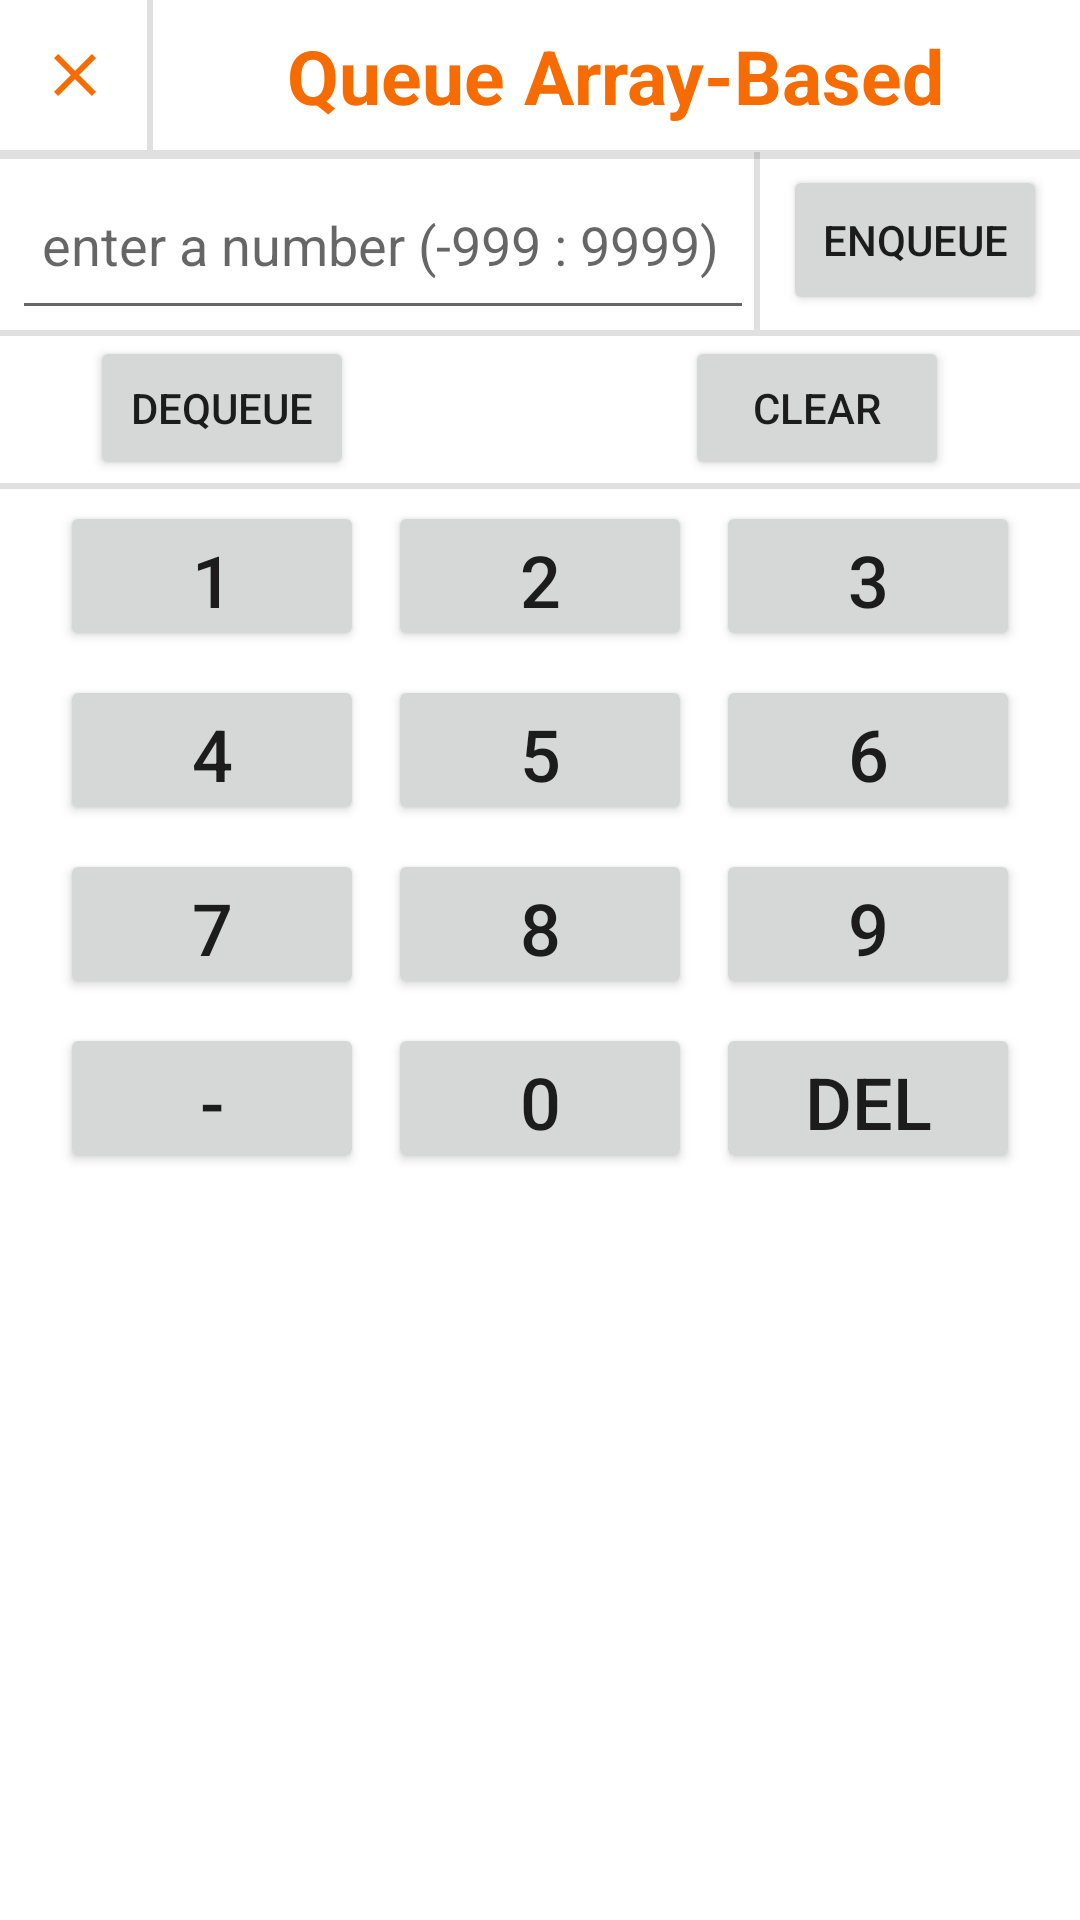

The Android layout XML behind this screen, and the referenced resources:
<!-- AndroidManifest.xml: application theme Theme.DataStructuresSimulator -->
<!-- res/layout/layout_queue_manipulations.xml -->
<?xml version="1.0" encoding="utf-8"?>
<androidx.constraintlayout.widget.ConstraintLayout xmlns:android="http://schemas.android.com/apk/res/android"
    xmlns:app="http://schemas.android.com/apk/res-auto"
    xmlns:tools="http://schemas.android.com/tools"
    android:layout_width="match_parent"
    android:layout_height="match_parent"
    android:background="?android:colorBackground"
    android:focusable="true"
    android:focusableInTouchMode="true">

    <androidx.constraintlayout.widget.ConstraintLayout
        android:id="@+id/constraintLayout"
        android:layout_width="0dp"
        android:layout_height="wrap_content"
        app:layout_constraintEnd_toEndOf="parent"
        app:layout_constraintStart_toStartOf="parent"
        app:layout_constraintTop_toTopOf="parent">

        <ImageButton
            android:id="@+id/btn_closemenu"
            style="@style/S_ImageButton"
            android:layout_width="50dp"
            android:layout_height="50dp"
            android:contentDescription="@string/close"
            android:src="@drawable/ic_close"
            app:layout_constraintBottom_toBottomOf="parent"
            app:layout_constraintEnd_toStartOf="@+id/ds_type"
            app:layout_constraintStart_toStartOf="parent"
            app:layout_constraintTop_toTopOf="parent" />

        <View
            android:id="@+id/view4"
            android:layout_width="2dp"
            android:layout_height="0dp"
            app:layout_constraintStart_toEndOf="@+id/btn_closemenu"
            app:layout_constraintEnd_toStartOf="@+id/ds_type"
            app:layout_constraintTop_toTopOf="parent"
            app:layout_constraintBottom_toBottomOf="parent"
            android:background="?android:attr/listDivider" />

        <TextView
            android:id="@+id/ds_type"
            android:layout_width="0dp"
            android:layout_height="47dp"
            android:gravity="center"
            android:text="@string/queue_array_based"
            android:textAlignment="center"
            android:textColor="@color/orange"
            android:textSize="25sp"
            android:textStyle="bold"
            app:layout_constraintBottom_toBottomOf="parent"
            app:layout_constraintEnd_toEndOf="parent"
            app:layout_constraintHorizontal_weight="1"
            app:layout_constraintStart_toEndOf="@+id/btn_closemenu"
            app:layout_constraintTop_toTopOf="parent" />
    </androidx.constraintlayout.widget.ConstraintLayout>


    <View
        android:id="@+id/horizontalDiv2"
        android:layout_width="match_parent"
        android:layout_height="3dp"
        android:background="?android:attr/listDivider"
        app:layout_constraintEnd_toEndOf="parent"
        app:layout_constraintHorizontal_bias="0.0"
        app:layout_constraintStart_toStartOf="parent"
        app:layout_constraintTop_toBottomOf="@+id/constraintLayout" />

    <androidx.constraintlayout.widget.ConstraintLayout
        android:id="@+id/constraintLayout2"
        android:layout_width="0dp"
        android:layout_height="60dp"
        app:layout_constraintEnd_toEndOf="parent"
        app:layout_constraintHorizontal_bias="0.0"
        app:layout_constraintStart_toStartOf="parent"
        app:layout_constraintTop_toBottomOf="@+id/constraintLayout">

        <EditText
            android:id="@+id/et_enqueue"
            android:layout_width="0dp"
            android:layout_height="0dp"
            android:layout_marginStart="4dp"
            android:layout_weight="1"
            android:ems="5"
            android:gravity="start|center_vertical"
            android:hint="@string/enter_number"
            android:imeOptions="actionDone"
            android:importantForAutofill="no"
            android:inputType="numberSigned"
            android:paddingStart="10dp"
            android:paddingEnd="10dp"
            app:layout_constraintBottom_toBottomOf="parent"
            app:layout_constraintEnd_toStartOf="@+id/view3"
            app:layout_constraintHorizontal_bias="0.0"
            app:layout_constraintStart_toStartOf="parent"
            app:layout_constraintTop_toTopOf="parent"
            app:layout_constraintVertical_bias="1.0" />

        <View
            android:id="@+id/view3"
            android:layout_width="2dp"
            android:layout_height="wrap_content"
            android:layout_marginTop="4dp"
            android:layout_marginBottom="3dp"
            android:background="?android:attr/listDivider"
            app:layout_constraintBottom_toBottomOf="parent"
            app:layout_constraintEnd_toStartOf="@+id/btn_push"
            app:layout_constraintHorizontal_bias="0.97"
            app:layout_constraintStart_toStartOf="parent"
            app:layout_constraintTop_toTopOf="parent" />

        <Button
            android:id="@+id/btn_push"
            android:layout_width="wrap_content"
            android:layout_height="50dp"
            android:text="@string/enqueue"
            android:textSize="14sp"
            app:layout_constraintBottom_toBottomOf="parent"
            app:layout_constraintEnd_toEndOf="parent"
            app:layout_constraintHorizontal_bias="0.96"
            app:layout_constraintStart_toStartOf="parent"
            app:layout_constraintTop_toTopOf="parent" />
    </androidx.constraintlayout.widget.ConstraintLayout>

    <View
        android:id="@+id/view2"
        android:layout_width="0dp"
        android:layout_height="2dp"
        android:background="?android:attr/listDivider"
        app:layout_constraintEnd_toEndOf="parent"
        app:layout_constraintStart_toStartOf="parent"
        app:layout_constraintTop_toBottomOf="@+id/constraintLayout2" />

    <Button
        android:id="@+id/btn_pop"
        android:layout_width="wrap_content"
        android:layout_height="wrap_content"
        android:text="Dequeue"
        app:layout_constraintEnd_toEndOf="parent"
        app:layout_constraintHorizontal_bias="0.11"
        app:layout_constraintStart_toStartOf="parent"
        app:layout_constraintTop_toBottomOf="@+id/view2" />

    <Button
        android:id="@+id/btn_clear"
        android:layout_width="wrap_content"
        android:layout_height="wrap_content"
        android:text="@string/clear_queue"
        app:layout_constraintEnd_toEndOf="parent"
        app:layout_constraintHorizontal_bias="0.84"
        app:layout_constraintStart_toStartOf="parent"
        app:layout_constraintTop_toBottomOf="@+id/view2" />

    <View
        android:id="@+id/view"
        android:layout_width="wrap_content"
        android:layout_height="2dp"
        android:layout_marginTop="1dp"
        android:background="?android:attr/listDivider"
        app:layout_constraintEnd_toEndOf="parent"
        app:layout_constraintStart_toStartOf="parent"
        app:layout_constraintTop_toBottomOf="@+id/btn_clear" />

    <include
        layout="@layout/layout_numpad"
        android:layout_width="0dp"
        android:layout_height="wrap_content"
        android:layout_marginStart="16dp"
        android:layout_marginEnd="16dp"
        app:layout_constraintBottom_toBottomOf="parent"
        app:layout_constraintEnd_toEndOf="parent"
        app:layout_constraintHorizontal_bias="0.0"
        app:layout_constraintStart_toStartOf="parent"
        app:layout_constraintTop_toBottomOf="@+id/view"
        app:layout_constraintVertical_bias="0.0" />


</androidx.constraintlayout.widget.ConstraintLayout>
<!-- res/layout/layout_numpad.xml (included above) -->
<?xml version="1.0" encoding="utf-8"?>
<LinearLayout xmlns:android="http://schemas.android.com/apk/res/android"
    android:layout_width="match_parent"
    android:layout_height="match_parent"
    android:orientation="vertical">


    <LinearLayout
        android:layout_width="match_parent"
        android:layout_height="wrap_content"
        android:orientation="horizontal">

        <Button
            android:id="@+id/btn_1"
            android:layout_width="50dp"
            android:layout_height="50dp"
            android:layout_margin="4dp"
            android:layout_weight="1"
            android:text="1"
            android:textSize="24sp" />

        <Button
            android:id="@+id/btn_2"
            android:layout_width="50dp"
            android:layout_height="50dp"
            android:layout_margin="4dp"
            android:layout_weight="1"
            android:text="2"
            android:textSize="24sp" />

        <Button
            android:id="@+id/btn_3"
            android:layout_width="50dp"
            android:layout_height="50dp"
            android:layout_margin="4dp"
            android:layout_weight="1"
            android:text="3"
            android:textSize="24sp" />


    </LinearLayout>

    <LinearLayout
        android:layout_width="match_parent"
        android:layout_height="wrap_content"
        android:orientation="horizontal">

        <Button
            android:id="@+id/btn_4"
            android:layout_width="50dp"
            android:layout_height="50dp"
            android:layout_margin="4dp"
            android:layout_weight="1"
            android:text="4"
            android:textSize="24sp" />

        <Button
            android:id="@+id/btn_5"
            android:layout_width="50dp"
            android:layout_height="50dp"
            android:layout_margin="4dp"
            android:layout_weight="1"
            android:text="5"
            android:textSize="24sp" />

        <Button
            android:id="@+id/btn_6"
            android:layout_width="50dp"
            android:layout_height="50dp"
            android:layout_margin="4dp"
            android:layout_weight="1"
            android:text="6"
            android:textSize="24sp" />
    </LinearLayout>

    <LinearLayout
        android:layout_width="match_parent"
        android:layout_height="wrap_content"
        android:orientation="horizontal">

        <Button
            android:id="@+id/btn_7"
            android:layout_width="50dp"
            android:layout_height="50dp"
            android:layout_margin="4dp"
            android:layout_weight="1"
            android:text="7"
            android:textSize="24sp" />

        <Button
            android:id="@+id/btn_8"
            android:layout_width="50dp"
            android:layout_height="50dp"
            android:layout_margin="4dp"
            android:layout_weight="1"
            android:text="8"
            android:textSize="24sp" />

        <Button
            android:id="@+id/btn_9"
            android:layout_width="50dp"
            android:layout_height="50dp"
            android:layout_margin="4dp"
            android:layout_weight="1"
            android:text="9"
            android:textSize="24sp" />

    </LinearLayout>

    <LinearLayout
        android:layout_width="match_parent"
        android:layout_height="wrap_content"
        android:orientation="horizontal">

        <Button
            android:id="@+id/btn_minus"
            android:layout_width="50dp"
            android:layout_height="50dp"
            android:layout_margin="4dp"
            android:layout_weight="1"
            android:text="-"
            android:textSize="24sp" />

        <Button
            android:id="@+id/btn_0"
            android:layout_width="50dp"
            android:layout_height="50dp"
            android:layout_margin="4dp"
            android:layout_weight="1"
            android:text="0"
            android:textSize="24sp" />

        <Button
            android:id="@+id/btn_del"
            android:layout_width="50dp"
            android:layout_height="50dp"
            android:layout_margin="4dp"
            android:layout_weight="1"
            android:text="DEL"
            android:textSize="24sp" />


    </LinearLayout>


</LinearLayout>
<!-- resources referenced by this layout -->
<resources>
  <color name="orange">#F66C02</color>
  <!-- drawable ic_close (drawable) -->
  <vector xmlns:android="http://schemas.android.com/apk/res/android"
      android:width="24dp"
      android:height="24dp"
      android:viewportWidth="24"
      android:viewportHeight="24">
  
      <path
          android:fillColor="#F66C02"
          android:pathData="M19,6.41L17.59,5 12,10.59 6.41,5 5,6.41 10.59,12 5,17.59 6.41,19 12,13.41 17.59,19 19,17.59 13.41,12z" />
  </vector>
  <string name="clear_queue">Clear</string>
  <string name="close">Close</string>
  <string name="enqueue">enqueue</string>
  <string name="enter_number">enter a number (-999 : 9999)</string>
  <string name="queue_array_based">Queue Array-Based</string>
  <style name="S_ImageButton" parent="@style/Widget.AppCompat.ImageButton">
          <item name="android:scaleType">center</item>
          <item name="android:textColor">@color/orange</item>
          <item name="android:background">?android:selectableItemBackground</item>
          <item name="android:gravity">center</item>
          <item name="android:textSize">16sp</item>
      </style>
  <style name="Theme.DataStructuresSimulator" parent="Theme.MaterialComponents.DayNight.NoActionBar">
          
          <item name="colorPrimary">#FF5722</item>
          <item name="colorPrimaryVariant">@color/purple_700</item>
          <item name="colorOnPrimary">@color/white</item>
          
          <item name="colorSecondary">@color/teal_200</item>
          <item name="colorSecondaryVariant">@color/teal_700</item>
          <item name="colorOnSecondary">@color/black</item>
          
          <item name="android:statusBarColor">?attr/colorPrimaryVariant</item>
          
      </style>
  <color name="purple_700">#FF3700B3</color>
  <color name="white">#FFFFFFFF</color>
  <color name="teal_200">#FF03DAC5</color>
  <color name="teal_700">#FF018786</color>
  <color name="black">#FF000000</color>
</resources>
